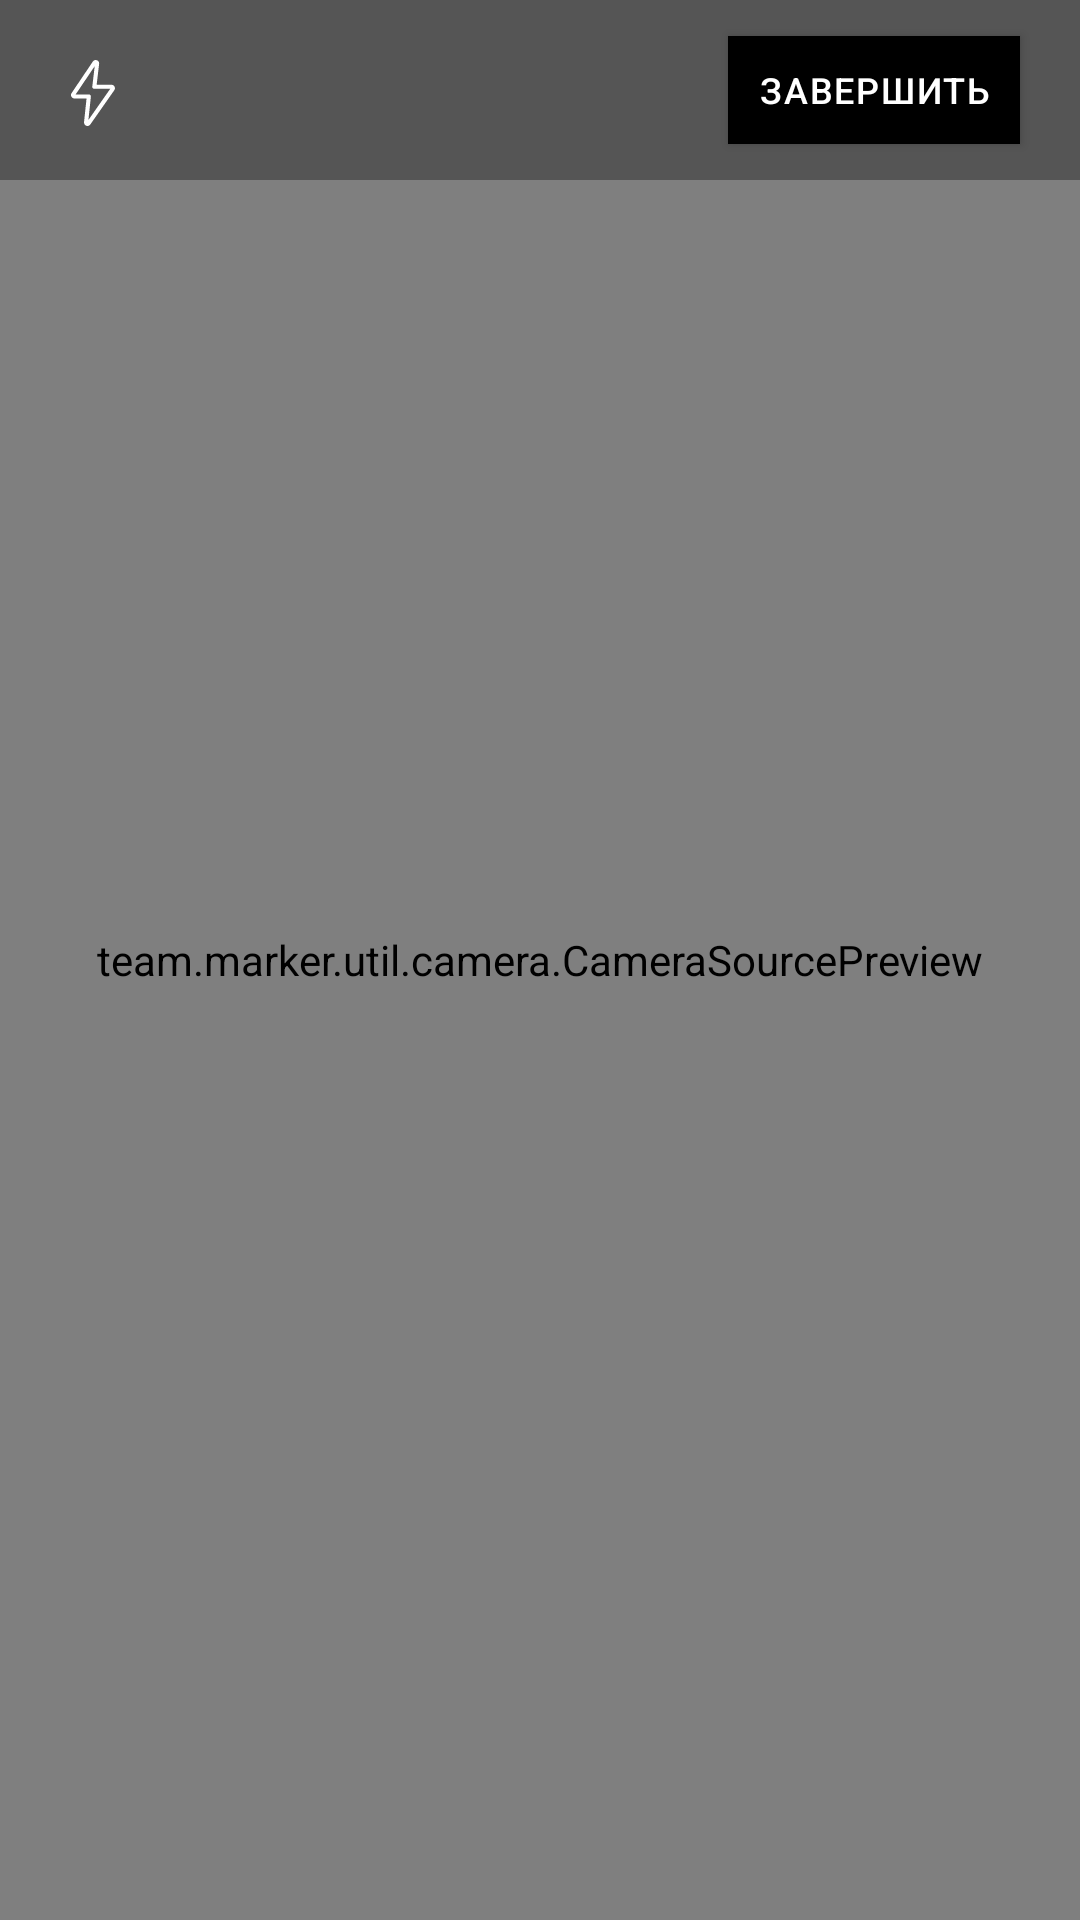

Layout XML and referenced resources for this Android screen:
<!-- AndroidManifest.xml: application theme AppTheme -->
<!-- res/layout/fragment_pick.xml -->
<?xml version="1.0" encoding="UTF-8"?>
<androidx.coordinatorlayout.widget.CoordinatorLayout xmlns:android="http://schemas.android.com/apk/res/android"
    xmlns:app="http://schemas.android.com/apk/res-auto"
    xmlns:tools="http://schemas.android.com/tools"
    android:layout_width="match_parent"
    android:layout_height="match_parent"
    android:background="@color/black"
    android:keepScreenOn="true">

    <androidx.constraintlayout.widget.ConstraintLayout
        android:id="@+id/scan"
        android:layout_width="match_parent"
        android:layout_height="match_parent"
        android:layout_marginTop="0dp"
        app:layout_constraintBottom_toBottomOf="parent"
        app:layout_constraintStart_toStartOf="parent"
        app:layout_constraintTop_toBottomOf="@id/toolbar">

        <LinearLayout
            android:id="@+id/top_layout"
            android:layout_width="match_parent"
            android:layout_height="match_parent"
            android:keepScreenOn="true"
            android:orientation="vertical">

            <team.marker.util.camera.CameraSourcePreview
                android:id="@+id/preview"
                android:layout_width="match_parent"
                android:layout_height="match_parent">

                <team.marker.util.camera.GraphicOverlay
                    android:id="@+id/graphic_overlay"
                    android:layout_width="match_parent"
                    android:layout_height="match_parent"
                    android:forceDarkAllowed="false" />

            </team.marker.util.camera.CameraSourcePreview>

        </LinearLayout>

        <androidx.constraintlayout.widget.ConstraintLayout
            android:id="@+id/pick_bg"
            android:layout_width="match_parent"
            android:layout_height="match_parent"
            android:background="#000"
            android:visibility="gone"
            app:layout_constraintBottom_toBottomOf="parent"
            app:layout_constraintEnd_toEndOf="parent"
            app:layout_constraintStart_toStartOf="parent"
            app:layout_constraintTop_toTopOf="parent"
            tools:visibility="visible" />

        <androidx.constraintlayout.widget.ConstraintLayout
            android:id="@+id/pick_window"
            android:layout_width="match_parent"
            android:layout_height="wrap_content"
            android:layout_marginStart="35dp"
            android:layout_marginEnd="35dp"
            android:background="@color/white"
            android:paddingHorizontal="30dp"
            android:paddingVertical="20dp"
            android:visibility="gone"
            app:layout_constraintBottom_toBottomOf="parent"
            app:layout_constraintEnd_toEndOf="parent"
            app:layout_constraintStart_toStartOf="parent"
            app:layout_constraintTop_toTopOf="parent"
            app:layout_constraintVertical_bias="0.5"
            tools:visibility="visible">

            <TextView
                android:id="@+id/pick_note"
                android:layout_width="wrap_content"
                android:layout_height="wrap_content"
                android:fontFamily="sans-serif"
                android:gravity="center"
                android:text="@string/enter_product_length"
                android:textColor="@color/text_dark_blue"
                android:textSize="@dimen/text_14sp"
                android:textStyle="normal"
                app:layout_constraintEnd_toEndOf="parent"
                app:layout_constraintStart_toStartOf="parent"
                app:layout_constraintTop_toTopOf="parent" />

            <EditText
                android:id="@+id/pick_quantity"
                android:layout_width="match_parent"
                android:layout_height="wrap_content"
                android:layout_marginTop="10dp"
                android:autofillHints=""
                android:background="@drawable/input_primary"
                android:cursorVisible="true"
                android:ems="10"
                android:fontFamily="sans-serif"
                android:gravity="center"
                android:hint="0"
                android:imeOptions="actionDone"
                android:inputType="numberDecimal"
                android:maxLength="100"
                android:maxLines="1"
                android:textColor="@color/input_text"
                android:textColorHint="#5519194D"
                android:textCursorDrawable="@drawable/color_cursor"
                android:textSize="28sp"
                android:textStyle="normal"
                android:theme="@style/CustomTheme"
                app:layout_constraintTop_toBottomOf="@id/pick_note" />

            <Button
                android:id="@+id/btn_add"
                android:layout_width="match_parent"
                android:layout_height="48dp"
                android:layout_marginTop="30dp"
                android:background="@drawable/btn_home"
                android:fontFamily="sans-serif-medium"
                android:letterSpacing="0.05"
                android:paddingHorizontal="10dp"
                android:stateListAnimator="@null"
                android:text="@string/add"
                android:textAllCaps="true"
                android:textColor="@color/dark_blue"
                android:textSize="@dimen/text_15sp"
                android:textStyle="normal"
                app:layout_constraintTop_toBottomOf="@id/pick_quantity" />

            <Button
                android:id="@+id/btn_cancel"
                android:layout_width="match_parent"
                android:layout_height="48dp"
                android:layout_marginTop="15dp"
                android:background="@drawable/btn_home"
                android:fontFamily="sans-serif-medium"
                android:letterSpacing="0.05"
                android:paddingHorizontal="10dp"
                android:stateListAnimator="@null"
                android:text="@string/cancel"
                android:textAllCaps="true"
                android:textColor="@color/dark_blue"
                android:textSize="@dimen/text_15sp"
                android:textStyle="normal"
                app:layout_constraintTop_toBottomOf="@id/btn_add" />

        </androidx.constraintlayout.widget.ConstraintLayout>

        <TextView
            android:id="@+id/pick_success_text"
            android:layout_width="match_parent"
            android:layout_height="50dp"
            android:background="@color/scan_pick_success"
            android:fontFamily="sans-serif-medium"
            android:gravity="center"
            android:textAllCaps="true"
            android:textColor="#fff"
            android:visibility="gone"
            app:layout_constraintBottom_toBottomOf="parent"
            app:layout_constraintEnd_toEndOf="parent"
            app:layout_constraintStart_toStartOf="parent"
            tools:text="Распознано"
            tools:visibility="visible" />

        <androidx.constraintlayout.widget.ConstraintLayout
            android:id="@+id/pick_fail"
            android:layout_width="match_parent"
            android:layout_height="50dp"
            android:background="@color/scan_pick_fail"
            android:visibility="gone"
            app:layout_constraintBottom_toBottomOf="parent"
            app:layout_constraintEnd_toEndOf="parent"
            app:layout_constraintStart_toStartOf="parent">

            <TextView
                android:id="@+id/pick_fail_text"
                android:layout_width="wrap_content"
                android:layout_height="wrap_content"
                android:fontFamily="sans-serif-medium"
                android:text="@string/not_recognized"
                android:textAllCaps="true"
                android:textColor="#fff"
                app:layout_constraintBottom_toBottomOf="parent"
                app:layout_constraintEnd_toEndOf="parent"
                app:layout_constraintStart_toStartOf="parent"
                app:layout_constraintTop_toTopOf="parent" />

        </androidx.constraintlayout.widget.ConstraintLayout>

    </androidx.constraintlayout.widget.ConstraintLayout>

    <androidx.constraintlayout.widget.ConstraintLayout
        android:id="@+id/pick_toolbar"
        android:layout_width="match_parent"
        android:layout_height="60dp"
        android:background="#55000000"
        app:layout_constraintStart_toStartOf="parent"
        app:layout_constraintTop_toTopOf="parent">

        <ImageView
            android:id="@+id/btn_scan_flash"
            android:layout_width="42dp"
            android:layout_height="42dp"
            android:layout_marginStart="10dp"
            android:layout_marginTop="10dp"
            android:padding="10dp"
            app:layout_constraintStart_toStartOf="parent"
            app:layout_constraintTop_toTopOf="parent"
            app:srcCompat="@drawable/ic_flash" />

        <ImageView
            android:id="@+id/btn_settings"
            android:layout_width="42dp"
            android:layout_height="42dp"
            android:layout_marginStart="@dimen/margin_16dp"
            android:contentDescription="Настройки"
            android:padding="10dp"
            app:layout_constraintBottom_toBottomOf="@+id/btn_scan_flash"
            app:layout_constraintStart_toEndOf="@id/btn_scan_flash"
            app:layout_constraintTop_toTopOf="@id/btn_scan_flash"
            app:srcCompat="@drawable/ic_settings"
            app:tint="@color/white" />

        <Button
            android:id="@+id/btn_complete"
            android:layout_width="wrap_content"
            android:layout_height="36dp"
            android:layout_marginTop="12dp"
            android:layout_marginEnd="20dp"
            android:background="@color/black"
            android:letterSpacing="0.05"
            android:paddingHorizontal="10dp"
            android:text="@string/end"
            android:textColor="@color/white"
            android:textSize="@dimen/text_12sp"
            app:layout_constraintEnd_toEndOf="parent"
            app:layout_constraintTop_toTopOf="parent" />

    </androidx.constraintlayout.widget.ConstraintLayout>

</androidx.coordinatorlayout.widget.CoordinatorLayout>
<!-- resources referenced by this layout -->
<resources>
  <color name="black">#000000</color>
  <color name="dark_blue">#19194D</color>
  <color name="input_text">#222222</color>
  <color name="scan_pick_fail">#F44336</color>
  <color name="scan_pick_success">#4CAF50</color>
  <color name="text_dark_blue">#9919194D</color>
  <color name="white">#FFFFFF</color>
  <dimen name="margin_16dp">16dp</dimen>
  <dimen name="text_12sp">12sp</dimen>
  <dimen name="text_14sp">14sp</dimen>
  <dimen name="text_15sp">15sp</dimen>
  <!-- drawable color_cursor (drawable) -->
  <?xml version="1.0" encoding="utf-8"?>
  <shape xmlns:android="http://schemas.android.com/apk/res/android" >
      <size android:width="1.5dp" />
      <solid android:color="#222222"  />
  </shape>
  <!-- drawable input_primary (drawable) -->
  <?xml version="1.0" encoding="utf-8"?>
  <selector xmlns:android="http://schemas.android.com/apk/res/android">
      <item android:drawable="@drawable/input_primary_selected" android:state_focused="true"/>
      <item android:drawable="@drawable/input_primary_normal"/>
  </selector>
  <string name="add">Добавить</string>
  <string name="cancel">Отмена</string>
  <string name="end">Завершить</string>
  <string name="enter_product_length">Введите длину оприходуемой продукции (в погонных метрах)</string>
  <string name="not_recognized">Не распознано</string>
  <style name="CustomTheme" parent="@android:style/Theme.Holo.Light">
          <item name="android:textSelectHandleLeft">@drawable/transparent</item>
          <item name="android:textSelectHandleRight">@drawable/transparent</item>
          <item name="android:textSelectHandle">@drawable/transparent</item>
      </style>
  <style name="AppTheme" parent="Theme.AppCompat.Light.NoActionBar">
          <item name="colorPrimary">@color/colorPrimary</item>
          <item name="colorPrimaryDark">@color/colorPrimaryDark</item>
          <item name="colorAccent">@color/colorAccent</item>
          <item name="android:forceDarkAllowed" tools:targetApi="q">true</item>
      </style>
  <!-- drawable input_primary_selected (drawable) -->
  <?xml version="1.0" encoding="utf-8"?>
  <layer-list xmlns:android="http://schemas.android.com/apk/res/android" >
      <item
          android:bottom="3dp"
          android:left="-3dp"
          android:right="-3dp"
          android:top="-3dp">
  
          <shape android:shape="rectangle" >
  
              <solid android:color="#0019194D" />
  
              <stroke android:width="1dp" android:color="#ff19194D" />
  
              <padding
                  android:bottom="15dp"
                  android:left="0dp"
                  android:right="0dp"
                  android:top="0dp" />
  
          </shape>
      </item>
  </layer-list>
  <!-- drawable input_primary_normal (drawable) -->
  <?xml version="1.0" encoding="utf-8"?>
  <layer-list xmlns:android="http://schemas.android.com/apk/res/android" >
      <item
          android:bottom="3dp"
          android:left="-3dp"
          android:right="-3dp"
          android:top="-3dp">
  
          <shape android:shape="rectangle" >
  
              <solid android:color="#0019194D" />
              <stroke android:width="1dp" android:color="@color/text_dark_blue" />
  
  
              <padding
                  android:bottom="15dp"
                  android:left="0dp"
                  android:right="0dp"
                  android:top="0dp" />
          </shape>
      </item>
  </layer-list>
  <color name="colorPrimary">#2e2d32</color>
  <color name="colorPrimaryDark">#2e2d32</color>
  <color name="colorAccent">#424242</color>
</resources>
